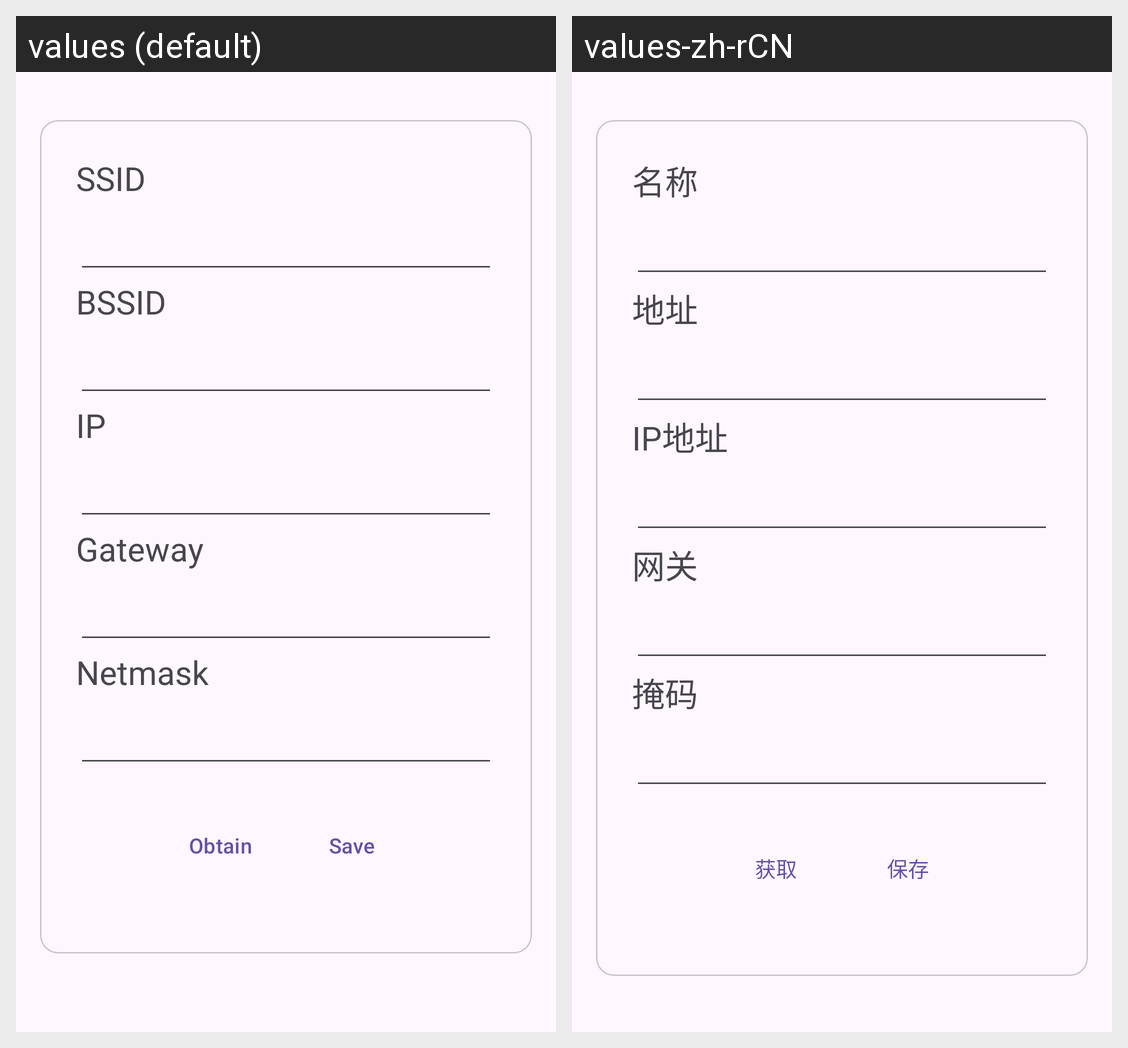

For this localized Android screen grid, give each drawn string resource with its value in every locale shown.
Android screen res/layout/fragment_settings.xml rendered under 2 locales, left to right: values (default), values-zh-rCN. Device: Nexus 5 (rendered at 1080×1920; each locale shown at half size, 540×960, under a caption strip naming it); theme Theme.WeFake.
Strings drawn on this screen, with the default value and each locale's value (text and hints the layout hard-codes, and strings that could not be matched under every locale, appear in the picture but are not listed):

SSID
  values: SSID
  values-zh-rCN: 名称

BSSID
  values: BSSID
  values-zh-rCN: 地址

IP
  values: IP
  values-zh-rCN: IP地址

gateway
  values: Gateway
  values-zh-rCN: 网关

netmask
  values: Netmask
  values-zh-rCN: 掩码

obtain
  values: Obtain
  values-zh-rCN: 获取

save
  values: Save
  values-zh-rCN: 保存
